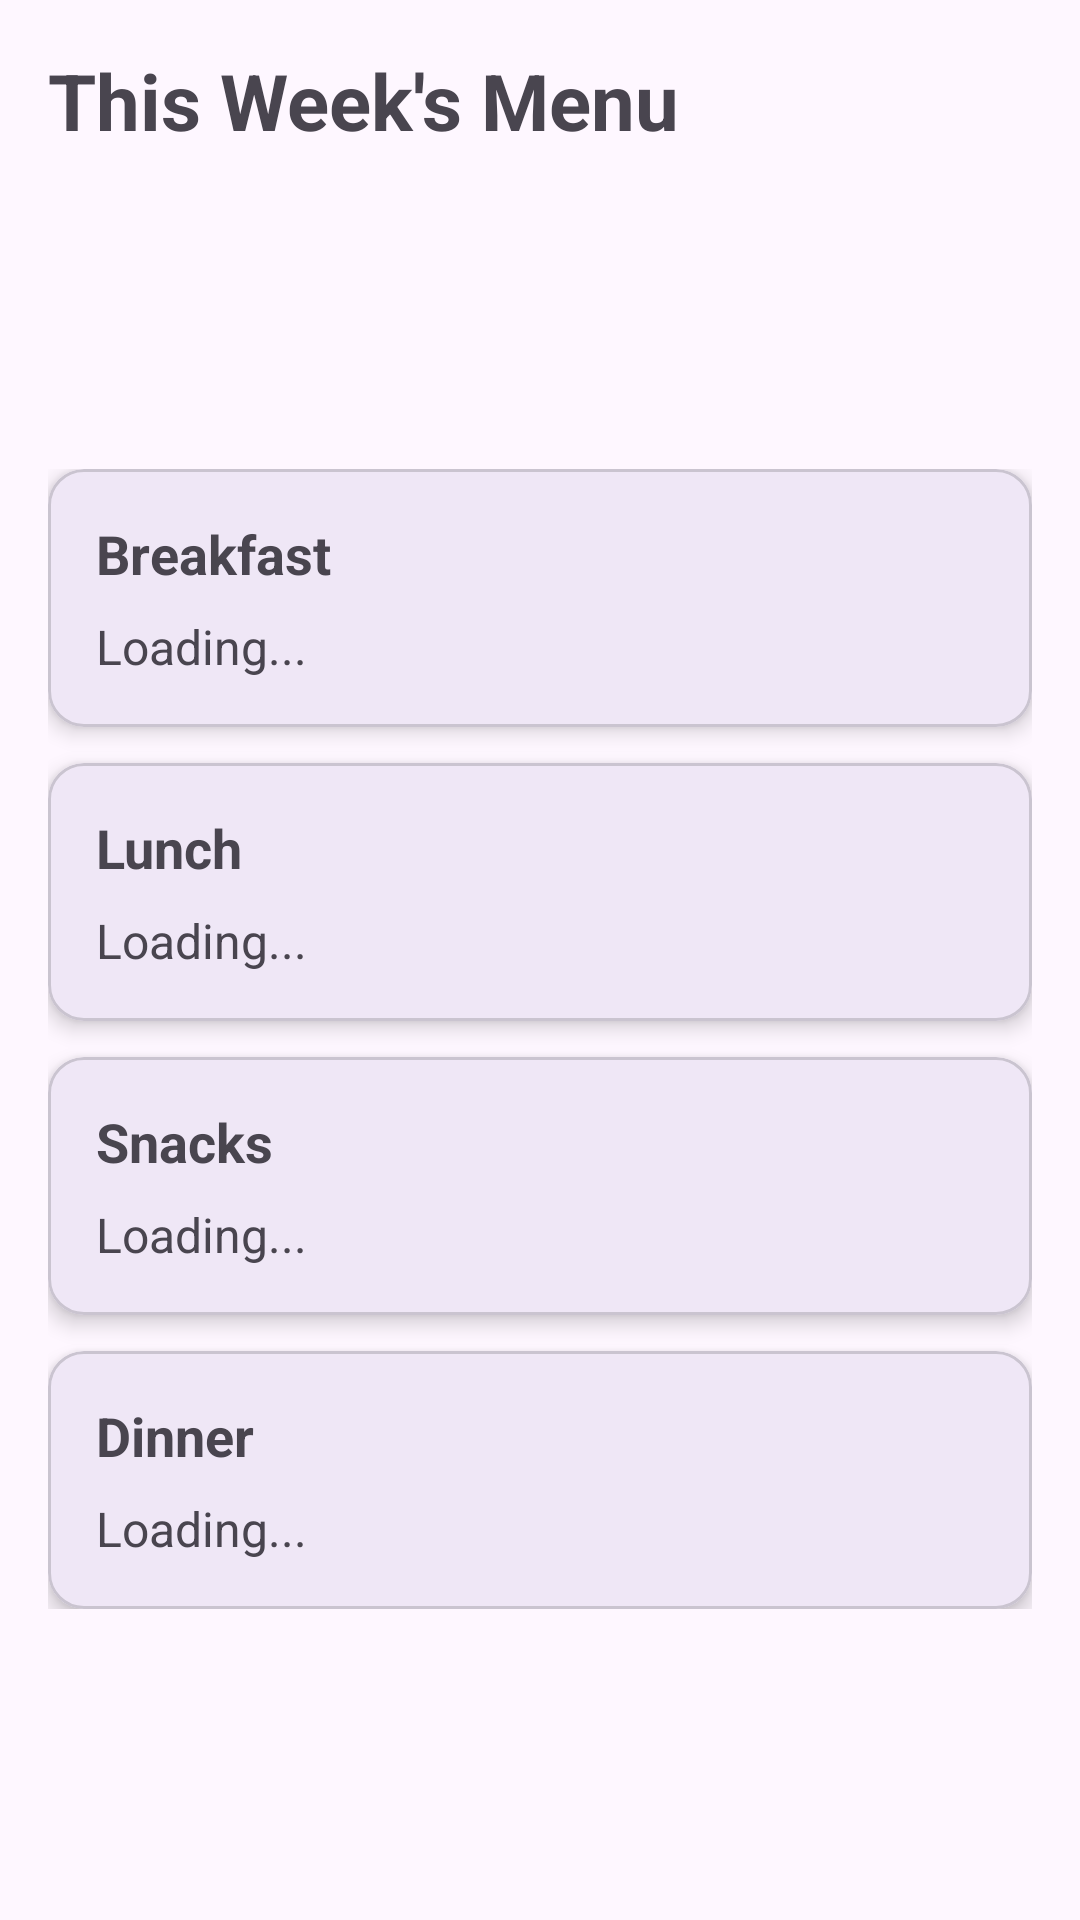

Android layout source for this screen:
<!-- AndroidManifest.xml: application theme Theme.HostelFood -->
<!-- res/layout/fragment_week_menu.xml -->
<?xml version="1.0" encoding="utf-8"?>
<LinearLayout xmlns:android="http://schemas.android.com/apk/res/android"
    xmlns:app="http://schemas.android.com/apk/res-auto"
    android:layout_width="match_parent"
    android:layout_height="match_parent"
    android:orientation="vertical">

    
    <TextView
        android:layout_width="wrap_content"
        android:layout_height="wrap_content"
        android:text="This Week's Menu"
        android:textSize="26sp"
        android:textStyle="bold"
        android:layout_marginStart="16dp"
        android:layout_marginTop="16dp"
        android:layout_marginBottom="12dp"/>

    
    <HorizontalScrollView
        android:layout_width="match_parent"
        android:layout_height="wrap_content"
        android:scrollbars="none"
        android:padding="8dp">

        <LinearLayout
            android:id="@+id/linearDates"
            android:layout_width="wrap_content"
            android:layout_height="wrap_content"
            android:orientation="horizontal"/>
    </HorizontalScrollView>

    
    <TextView
        android:id="@+id/tvSelectedDay"
        android:layout_width="wrap_content"
        android:layout_height="wrap_content"
        android:layout_marginStart="16dp"
        android:layout_marginTop="16dp"
        android:layout_marginBottom="16dp"
        android:textSize="22sp"
        android:textStyle="bold" />

    <ScrollView
        android:layout_width="match_parent"
        android:layout_height="0dp"
        android:layout_weight="1"
        android:padding="16dp">

        <LinearLayout
            android:layout_width="match_parent"
            android:layout_height="wrap_content"
            android:orientation="vertical">

            
            <com.google.android.material.card.MaterialCardView
                android:layout_width="match_parent"
                android:layout_height="wrap_content"
                android:layout_marginBottom="12dp"
                app:cardCornerRadius="12dp"
                app:cardElevation="4dp">

                <LinearLayout
                    android:layout_width="match_parent"
                    android:layout_height="wrap_content"
                    android:orientation="vertical"
                    android:padding="16dp">

                    <TextView android:text="Breakfast" android:textStyle="bold" android:textSize="18sp" android:layout_height="wrap_content" android:layout_width="match_parent"/>
                    <TextView
                        android:id="@+id/tvBreakfast"
                        android:layout_width="match_parent"
                        android:layout_height="wrap_content"
                        android:text="Loading..."
                        android:textSize="16sp"
                        android:layout_marginTop="8dp"/>
                </LinearLayout>
            </com.google.android.material.card.MaterialCardView>

            
            <com.google.android.material.card.MaterialCardView
                android:layout_width="match_parent"
                android:layout_height="wrap_content"
                android:layout_marginBottom="12dp"
                app:cardCornerRadius="12dp"
                app:cardElevation="4dp">

                <LinearLayout
                    android:layout_width="match_parent"
                    android:layout_height="wrap_content"
                    android:orientation="vertical"
                    android:padding="16dp">

                    <TextView android:text="Lunch" android:textStyle="bold" android:textSize="18sp" android:layout_height="wrap_content" android:layout_width="match_parent"/>
                    <TextView
                        android:id="@+id/tvLunch"
                        android:layout_width="match_parent"
                        android:layout_height="wrap_content"
                        android:text="Loading..."
                        android:textSize="16sp"
                        android:layout_marginTop="8dp"/>
                </LinearLayout>
            </com.google.android.material.card.MaterialCardView>

            
            <com.google.android.material.card.MaterialCardView
                android:layout_width="match_parent"
                android:layout_height="wrap_content"
                android:layout_marginBottom="12dp"
                app:cardCornerRadius="12dp"
                app:cardElevation="4dp">

                <LinearLayout
                    android:layout_width="match_parent"
                    android:layout_height="wrap_content"
                    android:orientation="vertical"
                    android:padding="16dp">

                    <TextView android:text="Snacks" android:textStyle="bold" android:textSize="18sp" android:layout_height="wrap_content" android:layout_width="match_parent"/>
                    <TextView
                        android:id="@+id/tvSnacks"
                        android:layout_width="match_parent"
                        android:layout_height="wrap_content"
                        android:text="Loading..."
                        android:textSize="16sp"
                        android:layout_marginTop="8dp"/>
                </LinearLayout>
            </com.google.android.material.card.MaterialCardView>

            
            <com.google.android.material.card.MaterialCardView
                android:layout_width="match_parent"
                android:layout_height="wrap_content"
                app:cardCornerRadius="12dp"
                app:cardElevation="4dp">

                <LinearLayout
                    android:layout_width="match_parent"
                    android:layout_height="wrap_content"
                    android:orientation="vertical"
                    android:padding="16dp">

                    <TextView android:text="Dinner" android:textStyle="bold" android:textSize="18sp" android:layout_height="wrap_content" android:layout_width="match_parent"/>
                    <TextView
                        android:id="@+id/tvDinner"
                        android:layout_width="match_parent"
                        android:layout_height="wrap_content"
                        android:text="Loading..."
                        android:textSize="16sp"
                        android:layout_marginTop="8dp"/>
                </LinearLayout>
            </com.google.android.material.card.MaterialCardView>
        </LinearLayout>
    </ScrollView>
</LinearLayout>
<!-- resources referenced by this layout -->
<resources>
  <style name="Theme.HostelFood" parent="Base.Theme.HostelFood" />
  <style name="Base.Theme.HostelFood" parent="Theme.Material3.DayNight.NoActionBar">
          
          
      </style>
</resources>
